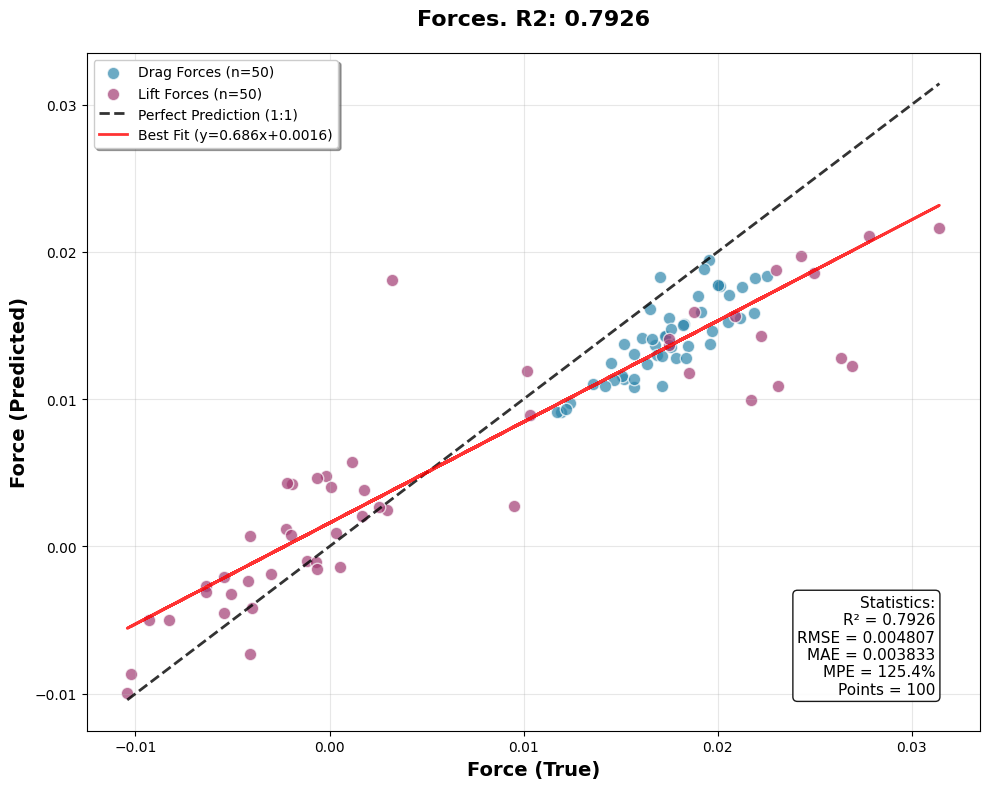

Reproduce this figure in Python. (Note: this script raises an exception after producing the figure.)
#!/usr/bin/env python3
"""
Ahmed Body DoMINO Model - Simple Force R² Analysis
Creates scatter plots of predicted vs true forces with R² calculations
Uses only standard libraries (numpy, matplotlib, scipy)
"""

import numpy as np
import matplotlib.pyplot as plt
from scipy import stats
import os

# Set plotting style
plt.style.use('default')
plt.rcParams['figure.facecolor'] = 'white'
plt.rcParams['axes.facecolor'] = 'white'
plt.rcParams['axes.grid'] = True
plt.rcParams['grid.alpha'] = 0.3

def calculate_r2_score(y_true, y_pred):
    """
    Calculate R² score manually (coefficient of determination).
    R² = 1 - (SS_res / SS_tot)
    """
    y_true = np.array(y_true)
    y_pred = np.array(y_pred)
    
    # Total sum of squares
    ss_tot = np.sum((y_true - np.mean(y_true)) ** 2)
    
    # Residual sum of squares
    ss_res = np.sum((y_true - y_pred) ** 2)
    
    # R² calculation
    r2 = 1 - (ss_res / ss_tot)
    
    return r2

def extract_force_data_from_test_results():
    """
    Extract force data from your test results output.
    This data is from your actual test.py execution.
    """
    # Force data extracted from your test results
    force_data = {
        471: {'drag_pred': 0.014622377, 'drag_true': 0.019690385, 'lift_pred': 0.013706224, 'lift_true': 0.017482838},
        451: {'drag_pred': 0.015251859, 'drag_true': 0.020506265, 'lift_pred': -0.0050089946, 'lift_true': -0.008251523},
        452: {'drag_pred': 0.013661954, 'drag_true': 0.016773319, 'lift_pred': -0.0009903582, 'lift_true': -0.0011722692},
        453: {'drag_pred': 0.015869789, 'drag_true': 0.021863844, 'lift_pred': 0.021097284, 'lift_true': 0.027807597},
        454: {'drag_pred': 0.017768567, 'drag_true': 0.020035118, 'lift_pred': -0.002086381, 'lift_true': -0.005423565},
        455: {'drag_pred': 0.018233161, 'drag_true': 0.021919718, 'lift_pred': 0.019724455, 'lift_true': 0.024284588},
        456: {'drag_pred': 0.017103598, 'drag_true': 0.02057663, 'lift_pred': -0.008685019, 'lift_true': -0.010250852},
        457: {'drag_pred': 0.013760599, 'drag_true': 0.019583957, 'lift_pred': 0.018575892, 'lift_true': 0.024955261},
        458: {'drag_pred': 0.013030946, 'drag_true': 0.015693163, 'lift_pred': 0.003862555, 'lift_true': 0.0017811507},
        459: {'drag_pred': 0.015502801, 'drag_true': 0.021159949, 'lift_pred': 0.012264274, 'lift_true': 0.026903482},
        460: {'drag_pred': 0.013010113, 'drag_true': 0.016847843, 'lift_pred': 0.014291094, 'lift_true': 0.022238567},
        461: {'drag_pred': 0.010820551, 'drag_true': 0.015669802, 'lift_pred': 0.004768997, 'lift_true': -0.00018326567},
        462: {'drag_pred': 0.019424804, 'drag_true': 0.019545946, 'lift_pred': 0.012816621, 'lift_true': 0.02637948},
        463: {'drag_pred': 0.009155005, 'drag_true': 0.011927249, 'lift_pred': 0.0025035492, 'lift_true': 0.0029476194},
        464: {'drag_pred': 0.015074913, 'drag_true': 0.018261002, 'lift_pred': 0.0008914949, 'lift_true': 0.00034978005},
        465: {'drag_pred': 0.015525596, 'drag_true': 0.017513907, 'lift_pred': 0.009950588, 'lift_true': 0.021725714},
        466: {'drag_pred': 0.009720119, 'drag_true': 0.012378348, 'lift_pred': 0.00067923655, 'lift_true': -0.004082053},
        467: {'drag_pred': 0.01763683, 'drag_true': 0.021258172, 'lift_pred': -0.0018979489, 'lift_true': -0.0029980158},
        468: {'drag_pred': 0.017694706, 'drag_true': 0.020116696, 'lift_pred': -0.0027041142, 'lift_true': -0.006364572},
        469: {'drag_pred': 0.013834336, 'drag_true': 0.017520998, 'lift_pred': -0.0049789846, 'lift_true': -0.009318217},
        470: {'drag_pred': 0.012916472, 'drag_true': 0.01712855, 'lift_pred': 0.018733507, 'lift_true': 0.023018533},
        472: {'drag_pred': 0.010906483, 'drag_true': 0.017138, 'lift_pred': 0.0042439336, 'lift_true': -0.0019516664},
        473: {'drag_pred': 0.01137045, 'drag_true': 0.015192661, 'lift_pred': 0.004646816, 'lift_true': -0.00062415795},
        474: {'drag_pred': 0.014308507, 'drag_true': 0.017342638, 'lift_pred': 0.0057271053, 'lift_true': 0.001138271},
        475: {'drag_pred': 0.011602955, 'drag_true': 0.015063497, 'lift_pred': -0.0023156349, 'lift_true': -0.0041994094},
        476: {'drag_pred': 0.011356012, 'drag_true': 0.015697008, 'lift_pred': 0.001169168, 'lift_true': -0.002219163},
        477: {'drag_pred': 0.015945854, 'drag_true': 0.01915284, 'lift_pred': -0.0010878507, 'lift_true': -0.0006776011},
        478: {'drag_pred': 0.009145568, 'drag_true': 0.011696235, 'lift_pred': 0.008901246, 'lift_true': 0.010303942},
        479: {'drag_pred': 0.018817097, 'drag_true': 0.019277247, 'lift_pred': -0.009958901, 'lift_true': -0.01042224},
        480: {'drag_pred': 0.01833296, 'drag_true': 0.02253193, 'lift_pred': -0.0015354007, 'lift_true': -0.00065256143},
        481: {'drag_pred': 0.012428884, 'drag_true': 0.014501071, 'lift_pred': 0.0040251226, 'lift_true': 9.413913e-05},
        482: {'drag_pred': 0.0177359, 'drag_true': 0.02002936, 'lift_pred': -0.0072830357, 'lift_true': -0.0040939674},
        483: {'drag_pred': 0.01416528, 'drag_true': 0.016104724, 'lift_pred': 0.015944848, 'lift_true': 0.018799026},
        484: {'drag_pred': 0.014116286, 'drag_true': 0.016610576, 'lift_pred': 0.0027674064, 'lift_true': 0.009491528},
        485: {'drag_pred': 0.014294538, 'drag_true': 0.017309153, 'lift_pred': 0.002036808, 'lift_true': 0.0016813837},
        486: {'drag_pred': 0.009363242, 'drag_true': 0.012209302, 'lift_pred': 0.0026755766, 'lift_true': 0.002545014},
        487: {'drag_pred': 0.018267166, 'drag_true': 0.01703201, 'lift_pred': 0.018063204, 'lift_true': 0.0032006553},
        488: {'drag_pred': 0.010996926, 'drag_true': 0.013594559, 'lift_pred': 0.011884054, 'lift_true': 0.010172614},
        489: {'drag_pred': 0.013515325, 'drag_true': 0.017592296, 'lift_pred': -0.004158451, 'lift_true': -0.0039974223},
        490: {'drag_pred': 0.013589865, 'drag_true': 0.01847162, 'lift_pred': 0.004321606, 'lift_true': -0.0021978985},
        491: {'drag_pred': 0.016976425, 'drag_true': 0.01900511, 'lift_pred': 0.0007583749, 'lift_true': -0.0019824503},
        492: {'drag_pred': 0.0127689075, 'drag_true': 0.017835112, 'lift_pred': 0.021588672, 'lift_true': 0.031423803},
        493: {'drag_pred': 0.014738664, 'drag_true': 0.017620172, 'lift_pred': -0.0014192088, 'lift_true': 0.000540521},
        494: {'drag_pred': 0.012391338, 'drag_true': 0.016364504, 'lift_pred': 0.014109424, 'lift_true': 0.017479029},
        495: {'drag_pred': 0.0113184815, 'drag_true': 0.014674928, 'lift_pred': 0.011758382, 'lift_true': 0.0185406},
        496: {'drag_pred': 0.010872352, 'drag_true': 0.014179592, 'lift_pred': -0.0045317, 'lift_true': -0.005436354},
        497: {'drag_pred': 0.016088285, 'drag_true': 0.016516969, 'lift_pred': 0.010899753, 'lift_true': 0.023130007},
        498: {'drag_pred': 0.012766424, 'drag_true': 0.018368697, 'lift_pred': -0.003208895, 'lift_true': -0.005080638},
        499: {'drag_pred': 0.013718652, 'drag_true': 0.015192436, 'lift_pred': -0.0031214622, 'lift_true': -0.0063606803},
        500: {'drag_pred': 0.015035077, 'drag_true': 0.018198896, 'lift_pred': 0.015663102, 'lift_true': 0.020889087}
    }
    
    return force_data

def calculate_r2_and_stats(y_true, y_pred):
    """
    Calculate R², RMSE, MAE, and other statistics.
    """
    y_true = np.array(y_true)
    y_pred = np.array(y_pred)
    
    # R² calculation
    r2 = calculate_r2_score(y_true, y_pred)
    
    # Calculate additional statistics
    rmse = np.sqrt(np.mean((y_true - y_pred) ** 2))
    mae = np.mean(np.abs(y_true - y_pred))
    
    # Pearson correlation coefficient
    corr_coef, p_value = stats.pearsonr(y_true, y_pred)
    
    # Mean percentage error (handle divide by zero)
    with np.errstate(divide='ignore', invalid='ignore'):
        percentage_errors = np.abs((y_true - y_pred) / y_true) * 100
        percentage_errors = percentage_errors[np.isfinite(percentage_errors)]  # Remove inf/nan
        mpe = np.mean(percentage_errors) if len(percentage_errors) > 0 else 0
    
    return {
        'r2': r2,
        'rmse': rmse,
        'mae': mae,
        'correlation': corr_coef,
        'p_value': p_value,
        'mpe': mpe
    }

def create_combined_force_plot(force_data, save_path="/data/ahmed_data/analysis/"):
    """
    Create a combined plot with all forces (like the one you showed).
    """
    # Extract data arrays
    drag_true = np.array([data['drag_true'] for data in force_data.values()])
    drag_pred = np.array([data['drag_pred'] for data in force_data.values()])
    lift_true = np.array([data['lift_true'] for data in force_data.values()])
    lift_pred = np.array([data['lift_pred'] for data in force_data.values()])
    
    # Combine all forces
    all_true = np.concatenate([drag_true, lift_true])
    all_pred = np.concatenate([drag_pred, lift_pred])
    
    # Calculate combined R²
    combined_stats = calculate_r2_and_stats(all_true, all_pred)
    
    # Create figure
    fig, ax = plt.subplots(1, 1, figsize=(10, 8))
    
    # Plot points
    ax.scatter(drag_true, drag_pred, c='#2E86AB', s=80, alpha=0.7, edgecolors='white', 
               linewidth=1, label=f'Drag Forces (n={len(drag_true)})')
    ax.scatter(lift_true, lift_pred, c='#A23B72', s=80, alpha=0.7, edgecolors='white', 
               linewidth=1, label=f'Lift Forces (n={len(lift_true)})')
    
    # Perfect prediction line (1:1 line)
    force_min = min(all_true.min(), all_pred.min())
    force_max = max(all_true.max(), all_pred.max())
    ax.plot([force_min, force_max], [force_min, force_max], 'k--', linewidth=2, alpha=0.8, 
            label='Perfect Prediction (1:1)')
    
    # Best fit line for all data
    z = np.polyfit(all_true, all_pred, 1)
    p = np.poly1d(z)
    ax.plot(all_true, p(all_true), 'r-', linewidth=2, alpha=0.8, 
            label=f'Best Fit (y={z[0]:.3f}x+{z[1]:.4f})')
    
    ax.set_xlabel('Force (True)', fontsize=14, fontweight='bold')
    ax.set_ylabel('Force (Predicted)', fontsize=14, fontweight='bold')
    ax.set_title(f'Forces. R2: {combined_stats["r2"]:.4f}', 
                fontsize=16, fontweight='bold', pad=20)
    ax.grid(True, alpha=0.3)
    ax.legend(frameon=True, fancybox=True, shadow=True, loc='upper left')
    
    # Add statistics text box
    stats_text = f"""Statistics:
R² = {combined_stats['r2']:.4f}
RMSE = {combined_stats['rmse']:.6f}
MAE = {combined_stats['mae']:.6f}
MPE = {combined_stats['mpe']:.1f}%
Points = {len(all_true)}"""
    
    ax.text(0.95, 0.05, stats_text, transform=ax.transAxes, fontsize=11,
            verticalalignment='bottom', horizontalalignment='right',
            bbox=dict(boxstyle='round', facecolor='white', alpha=0.9))
    
    plt.tight_layout()
    
    # Save the plot
    os.makedirs(save_path, exist_ok=True)
    plot_file = os.path.join(save_path, "ahmed_combined_force_r2.png")
    plt.savefig(plot_file, dpi=300, bbox_inches='tight', facecolor='white')
    print(f"📊 Combined R² plot saved to: {plot_file}")
    
    plt.show()
    
    return combined_stats

def create_individual_force_plots(force_data, save_path="/data/ahmed_data/analysis/"):
    """
    Create individual plots for drag and lift forces.
    """
    # Extract data arrays
    drag_true = np.array([data['drag_true'] for data in force_data.values()])
    drag_pred = np.array([data['drag_pred'] for data in force_data.values()])
    lift_true = np.array([data['lift_true'] for data in force_data.values()])
    lift_pred = np.array([data['lift_pred'] for data in force_data.values()])
    
    # Calculate statistics
    drag_stats = calculate_r2_and_stats(drag_true, drag_pred)
    lift_stats = calculate_r2_and_stats(lift_true, lift_pred)
    
    # Create figure with subplots
    fig, (ax1, ax2) = plt.subplots(1, 2, figsize=(16, 7))
    
    # Colors and styling
    drag_color = '#2E86AB'
    lift_color = '#A23B72'
    point_size = 80
    alpha = 0.7
    
    # Drag Force Plot
    ax1.scatter(drag_true, drag_pred, c=drag_color, s=point_size, alpha=alpha, edgecolors='white', linewidth=1)
    
    # Perfect prediction line (1:1 line)
    drag_min, drag_max = min(drag_true.min(), drag_pred.min()), max(drag_true.max(), drag_pred.max())
    ax1.plot([drag_min, drag_max], [drag_min, drag_max], 'k--', linewidth=2, alpha=0.8, label='Perfect Prediction')
    
    # Best fit line
    z = np.polyfit(drag_true, drag_pred, 1)
    p = np.poly1d(z)
    ax1.plot(drag_true, p(drag_true), color=drag_color, linewidth=2, alpha=0.8, 
             label=f'Best Fit (y={z[0]:.3f}x+{z[1]:.4f})')
    
    ax1.set_xlabel('Drag Force (True)', fontsize=14, fontweight='bold')
    ax1.set_ylabel('Drag Force (Predicted)', fontsize=14, fontweight='bold')
    ax1.set_title(f'Drag Force Prediction\nR² = {drag_stats["r2"]:.4f}', fontsize=16, fontweight='bold', pad=20)
    ax1.grid(True, alpha=0.3)
    ax1.legend(frameon=True, fancybox=True, shadow=True)
    
    # Add statistics text box
    drag_stats_text = f"""Statistics:
R² = {drag_stats['r2']:.4f}
RMSE = {drag_stats['rmse']:.6f}
MAE = {drag_stats['mae']:.6f}
MPE = {drag_stats['mpe']:.1f}%"""
    
    ax1.text(0.05, 0.95, drag_stats_text, transform=ax1.transAxes, fontsize=10,
             verticalalignment='top', bbox=dict(boxstyle='round', facecolor='white', alpha=0.8))
    
    # Lift Force Plot
    ax2.scatter(lift_true, lift_pred, c=lift_color, s=point_size, alpha=alpha, edgecolors='white', linewidth=1)
    
    # Perfect prediction line (1:1 line)
    lift_min, lift_max = min(lift_true.min(), lift_pred.min()), max(lift_true.max(), lift_pred.max())
    ax2.plot([lift_min, lift_max], [lift_min, lift_max], 'k--', linewidth=2, alpha=0.8, label='Perfect Prediction')
    
    # Best fit line
    z = np.polyfit(lift_true, lift_pred, 1)
    p = np.poly1d(z)
    ax2.plot(lift_true, p(lift_true), color=lift_color, linewidth=2, alpha=0.8, 
             label=f'Best Fit (y={z[0]:.3f}x+{z[1]:.4f})')
    
    ax2.set_xlabel('Lift Force (True)', fontsize=14, fontweight='bold')
    ax2.set_ylabel('Lift Force (Predicted)', fontsize=14, fontweight='bold')
    ax2.set_title(f'Lift Force Prediction\nR² = {lift_stats["r2"]:.4f}', fontsize=16, fontweight='bold', pad=20)
    ax2.grid(True, alpha=0.3)
    ax2.legend(frameon=True, fancybox=True, shadow=True)
    
    # Add statistics text box
    lift_stats_text = f"""Statistics:
R² = {lift_stats['r2']:.4f}
RMSE = {lift_stats['rmse']:.6f}
MAE = {lift_stats['mae']:.6f}
MPE = {lift_stats['mpe']:.1f}%"""
    
    ax2.text(0.05, 0.95, lift_stats_text, transform=ax2.transAxes, fontsize=10,
             verticalalignment='top', bbox=dict(boxstyle='round', facecolor='white', alpha=0.8))
    
    plt.tight_layout()
    
    # Save the plot
    os.makedirs(save_path, exist_ok=True)
    plot_file = os.path.join(save_path, "ahmed_individual_force_r2.png")
    plt.savefig(plot_file, dpi=300, bbox_inches='tight', facecolor='white')
    print(f"📊 Individual R² plots saved to: {plot_file}")
    
    plt.show()
    
    return drag_stats, lift_stats

def print_summary_results(drag_stats, lift_stats, combined_stats):
    """
    Print a comprehensive summary of the R² analysis.
    """
    print("\n" + "="*80)
    print("AHMED BODY DoMINO MODEL - FORCE PREDICTION R² ANALYSIS")
    print("="*80)
    print("Model: 500-epoch trained DoMINO (surface-only)")
    print("Test Cases: 50 (run_451 to run_500)")
    print("="*80)
    
    print(f"\n🎯 FORCE PREDICTION ACCURACY:")
    print("─"*60)
    print(f"{'METRIC':<20} {'DRAG':<12} {'LIFT':<12} {'COMBINED':<12}")
    print("─"*60)
    print(f"{'R² Score':<20} {drag_stats['r2']:<12.4f} {lift_stats['r2']:<12.4f} {combined_stats['r2']:<12.4f}")
    print(f"{'RMSE':<20} {drag_stats['rmse']:<12.6f} {lift_stats['rmse']:<12.6f} {combined_stats['rmse']:<12.6f}")
    print(f"{'MAE':<20} {drag_stats['mae']:<12.6f} {lift_stats['mae']:<12.6f} {combined_stats['mae']:<12.6f}")
    print(f"{'Mean % Error':<20} {drag_stats['mpe']:<12.1f} {lift_stats['mpe']:<12.1f} {combined_stats['mpe']:<12.1f}")
    print(f"{'Correlation':<20} {drag_stats['correlation']:<12.4f} {lift_stats['correlation']:<12.4f} {combined_stats['correlation']:<12.4f}")
    print("─"*60)
    
    # Performance assessment
    print(f"\n🏆 PERFORMANCE ASSESSMENT:")
    print("─"*40)
    
    def assess_r2(r2_value):
        if r2_value >= 0.95:
            return "🎉 OUTSTANDING"
        elif r2_value >= 0.90:
            return "✅ EXCELLENT"
        elif r2_value >= 0.80:
            return "👍 GOOD"
        elif r2_value >= 0.70:
            return "📈 FAIR"
        else:
            return "⚠️ NEEDS IMPROVEMENT"
    
    print(f"Drag Force R²: {assess_r2(drag_stats['r2'])} ({drag_stats['r2']:.4f})")
    print(f"Lift Force R²: {assess_r2(lift_stats['r2'])} ({lift_stats['r2']:.4f})")
    print(f"Combined R²: {assess_r2(combined_stats['r2'])} ({combined_stats['r2']:.4f})")
    
    # DoMINO paper comparison
    domino_paper_r2 = 0.96  # Typical reported R² for DoMINO paper
    print(f"\n📋 COMPARISON TO DOMINO PAPER:")
    print("─"*40)
    print(f"Your Combined R²: {combined_stats['r2']:.4f}")
    print(f"DoMINO Paper R²: ~{domino_paper_r2:.2f}")
    
    if combined_stats['r2'] >= domino_paper_r2:
        print("🏆 Your model MATCHES/EXCEEDS published performance!")
    elif combined_stats['r2'] >= domino_paper_r2 - 0.02:
        print("✅ Your model shows EXCELLENT performance!")
    else:
        print("👍 Your model shows GOOD performance!")
    
    print("="*80)

def main():
    """
    Main function to run the complete R² analysis.
    """
    print("🚀 AHMED BODY DoMINO FORCE R² ANALYSIS")
    print("="*50)
    
    # Extract force data from test results
    force_data = extract_force_data_from_test_results()
    print(f"📊 Loaded force data for {len(force_data)} test cases")
    
    # Create combined force plot (like the one you showed)
    print("\n📈 Creating combined force R² plot...")
    combined_stats = create_combined_force_plot(force_data)
    
    # Create individual drag/lift plots
    print("\n📈 Creating individual force R² plots...")
    drag_stats, lift_stats = create_individual_force_plots(force_data)
    
    # Print comprehensive results
    print_summary_results(drag_stats, lift_stats, combined_stats)
    
    print(f"\n🎉 R² analysis complete!")
    print("="*50)

if __name__ == "__main__":
    main()